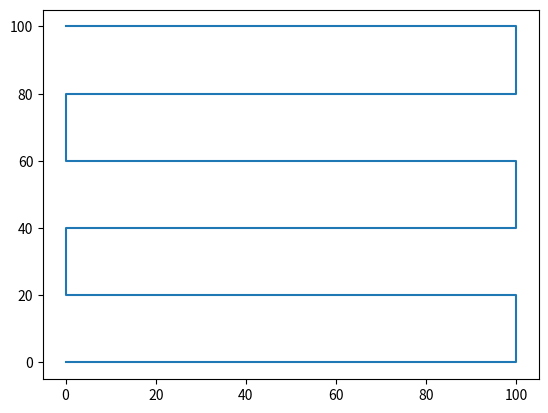

Recreate this plot in Python.
import numpy as np
import matplotlib.pyplot as plt


def lawnmowerpath(point1, point2, numOfTurns):


    #ascending vertically (horizontally simple)
    path = []
    x0 = point1[0]
    xf = point2[0]

    y0 = point1[1]
    yf = point2[1]

    scal = ((yf - y0) / numOfTurns)

    print(scal)

    for i in range(numOfTurns + 1):

        if (i % 2 == 0):

            path.append([x0, i * scal  + y0])
            path.append([xf, i * scal  + y0])

        else:

            path.append([xf, i * scal  + y0])
            path.append([x0, i * scal  + y0])

    return path


def plotpaths(paths):

    pathx = []
    pathy = []

    for i in range(len(paths)):

        pathx.append(paths[i][0])
        pathy.append(paths[i][1])
    
    plt.plot(pathx, pathy)
    plt.show()

paths = (lawnmowerpath((0, 0), (100, 100), 5))


'''
paths = np.array(paths)

plt.plot(paths[0, :])
plt.plot(paths[1, :])
plt.show()
'''

plotpaths(paths)
